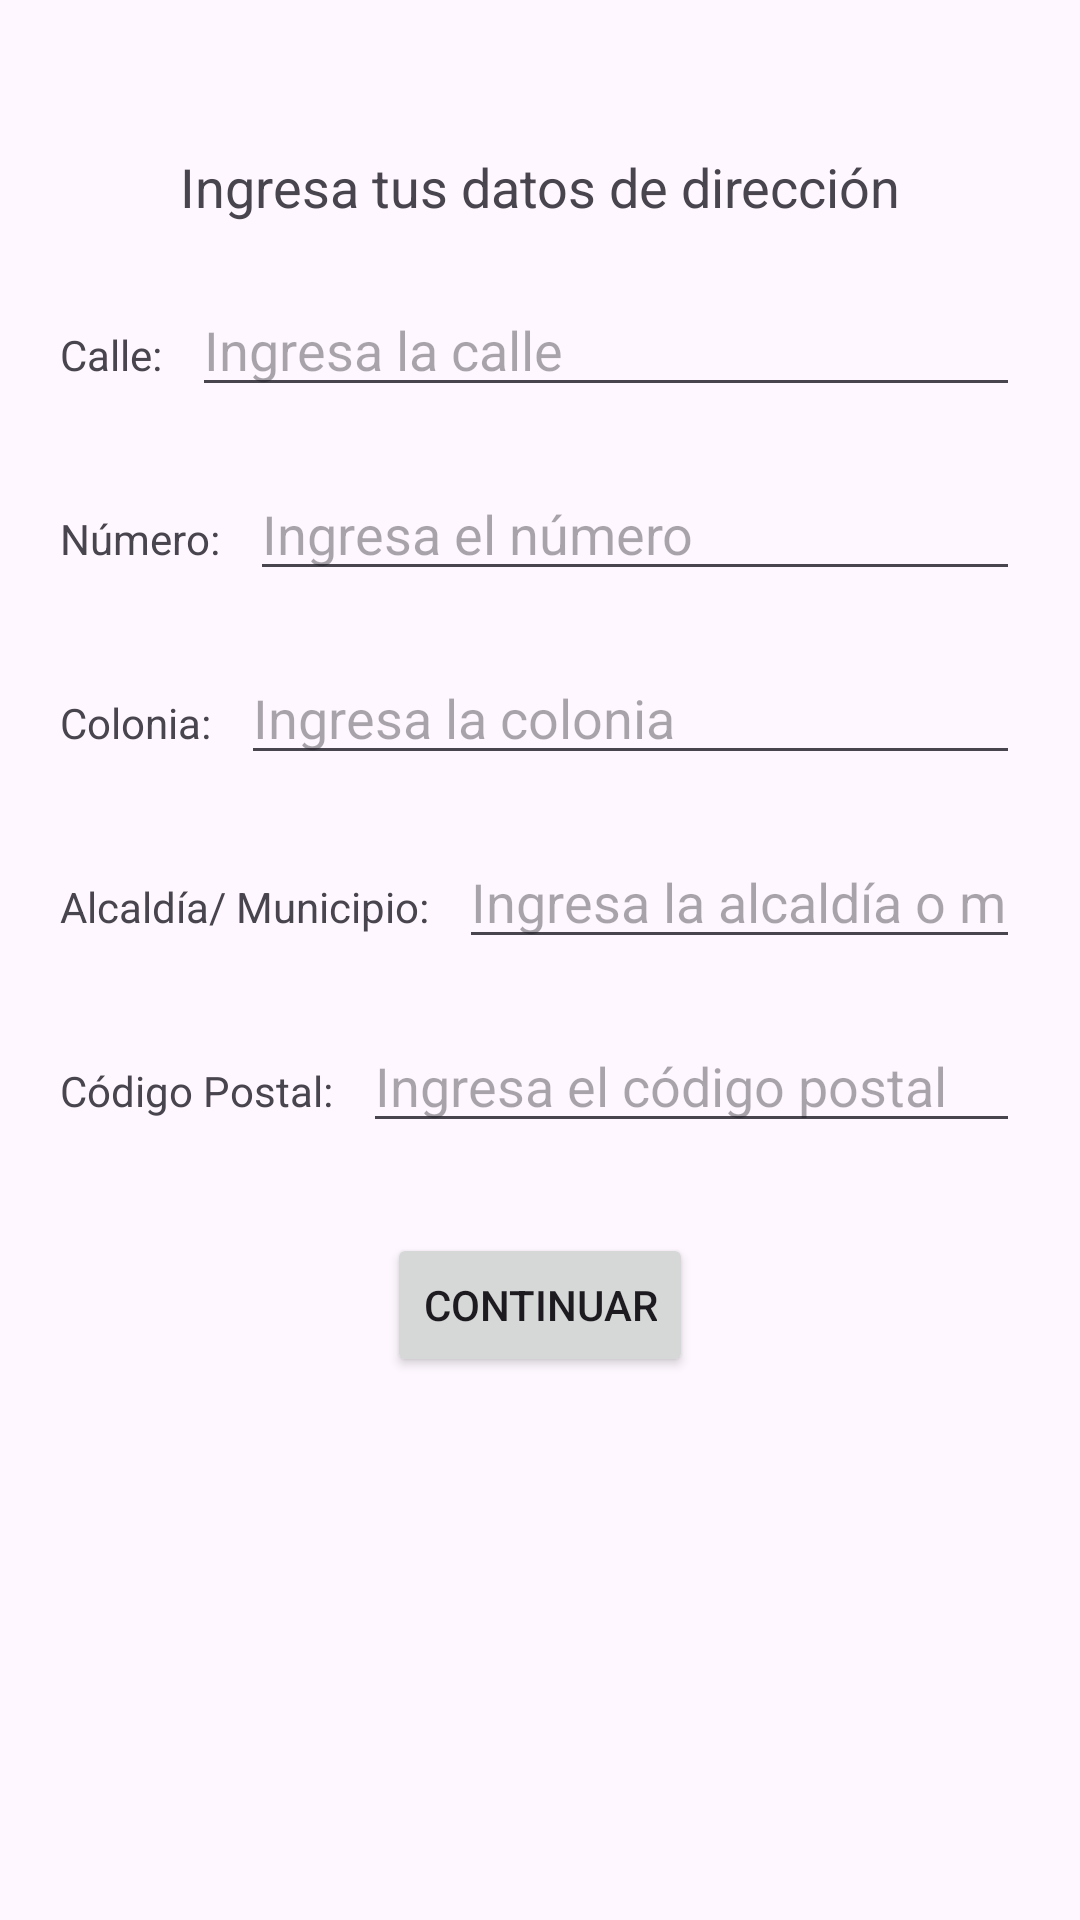

This screen was rendered from an Android layout file. Write that file and the resources it references.
<!-- AndroidManifest.xml: application theme Theme.Navigation_Drawer_App -->
<!-- res/layout/fragment_direccion_paciente.xml -->
<?xml version="1.0" encoding="utf-8"?>
<LinearLayout xmlns:android="http://schemas.android.com/apk/res/android"
    xmlns:tools="http://schemas.android.com/tools"
    android:layout_width="match_parent"
    android:layout_height="match_parent"
    android:orientation="vertical"
    android:padding="20dp"
    tools:context=".direccionPaciente">

    
    <TextView
        android:layout_width="match_parent"
        android:layout_height="wrap_content"
        android:text="Ingresa tus datos de dirección"
        android:textSize="18sp"
        android:gravity="center"
        android:layout_marginTop="30dp" />

    
    <LinearLayout
        android:layout_width="match_parent"
        android:layout_height="wrap_content"
        android:orientation="horizontal"
        android:layout_marginTop="20dp">

        <TextView
            android:layout_width="wrap_content"
            android:layout_height="wrap_content"
            android:text="Calle:"
            android:layout_marginEnd="10dp" />

        <EditText
            android:layout_width="0dp"
            android:layout_height="wrap_content"
            android:layout_weight="1"
            android:hint="Ingresa la calle"
            android:inputType="text" />
    </LinearLayout>

    
    <LinearLayout
        android:layout_width="match_parent"
        android:layout_height="wrap_content"
        android:orientation="horizontal"
        android:layout_marginTop="20dp">

        <TextView
            android:layout_width="wrap_content"
            android:layout_height="wrap_content"
            android:text="Número:"
            android:layout_marginEnd="10dp" />

        <EditText
            android:layout_width="0dp"
            android:layout_height="wrap_content"
            android:layout_weight="1"
            android:hint="Ingresa el número"
            android:inputType="number" />
    </LinearLayout>

    
    <LinearLayout
        android:layout_width="match_parent"
        android:layout_height="wrap_content"
        android:orientation="horizontal"
        android:layout_marginTop="20dp">

        <TextView
            android:layout_width="wrap_content"
            android:layout_height="wrap_content"
            android:text="Colonia:"
            android:layout_marginEnd="10dp" />

        <EditText
            android:layout_width="0dp"
            android:layout_height="wrap_content"
            android:layout_weight="1"
            android:hint="Ingresa la colonia"
            android:inputType="text" />
    </LinearLayout>

    
    <LinearLayout
        android:layout_width="match_parent"
        android:layout_height="wrap_content"
        android:orientation="horizontal"
        android:layout_marginTop="20dp">

        <TextView
            android:layout_width="wrap_content"
            android:layout_height="wrap_content"
            android:text="Alcaldía/ Municipio:"
            android:layout_marginEnd="10dp" />

        <EditText
            android:layout_width="0dp"
            android:layout_height="wrap_content"
            android:layout_weight="1"
            android:hint="Ingresa la alcaldía o municipio"
            android:inputType="text" />
    </LinearLayout>

    
    <LinearLayout
        android:layout_width="match_parent"
        android:layout_height="wrap_content"
        android:orientation="horizontal"
        android:layout_marginTop="20dp">

        <TextView
            android:layout_width="wrap_content"
            android:layout_height="wrap_content"
            android:text="Código Postal:"
            android:layout_marginEnd="10dp" />

        <EditText
            android:layout_width="0dp"
            android:layout_height="wrap_content"
            android:layout_weight="1"
            android:hint="Ingresa el código postal"
            android:inputType="number" />
    </LinearLayout>

    
    <Button
        android:id="@+id/btnContinuarDireccionPac"
        android:layout_width="wrap_content"
        android:layout_height="wrap_content"
        android:text="Continuar"
        android:layout_gravity="center"
        android:layout_marginTop="30dp"/>

</LinearLayout>
<!-- resources referenced by this layout -->
<resources>
  <style name="Theme.Navigation_Drawer_App" parent="Base.Theme.Navigation_Drawer_App" />
  <style name="Base.Theme.Navigation_Drawer_App" parent="Theme.Material3.DayNight.NoActionBar">
          
          
      </style>
</resources>
